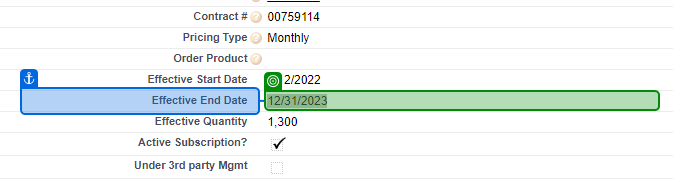
Workflow: SubscriptionPage

Step 1: get-text from the element '12/31/2023' in window 'Subscription: SUB-0881805 ~ Salesforce - Unlimited Edition' (chrome.exe)
